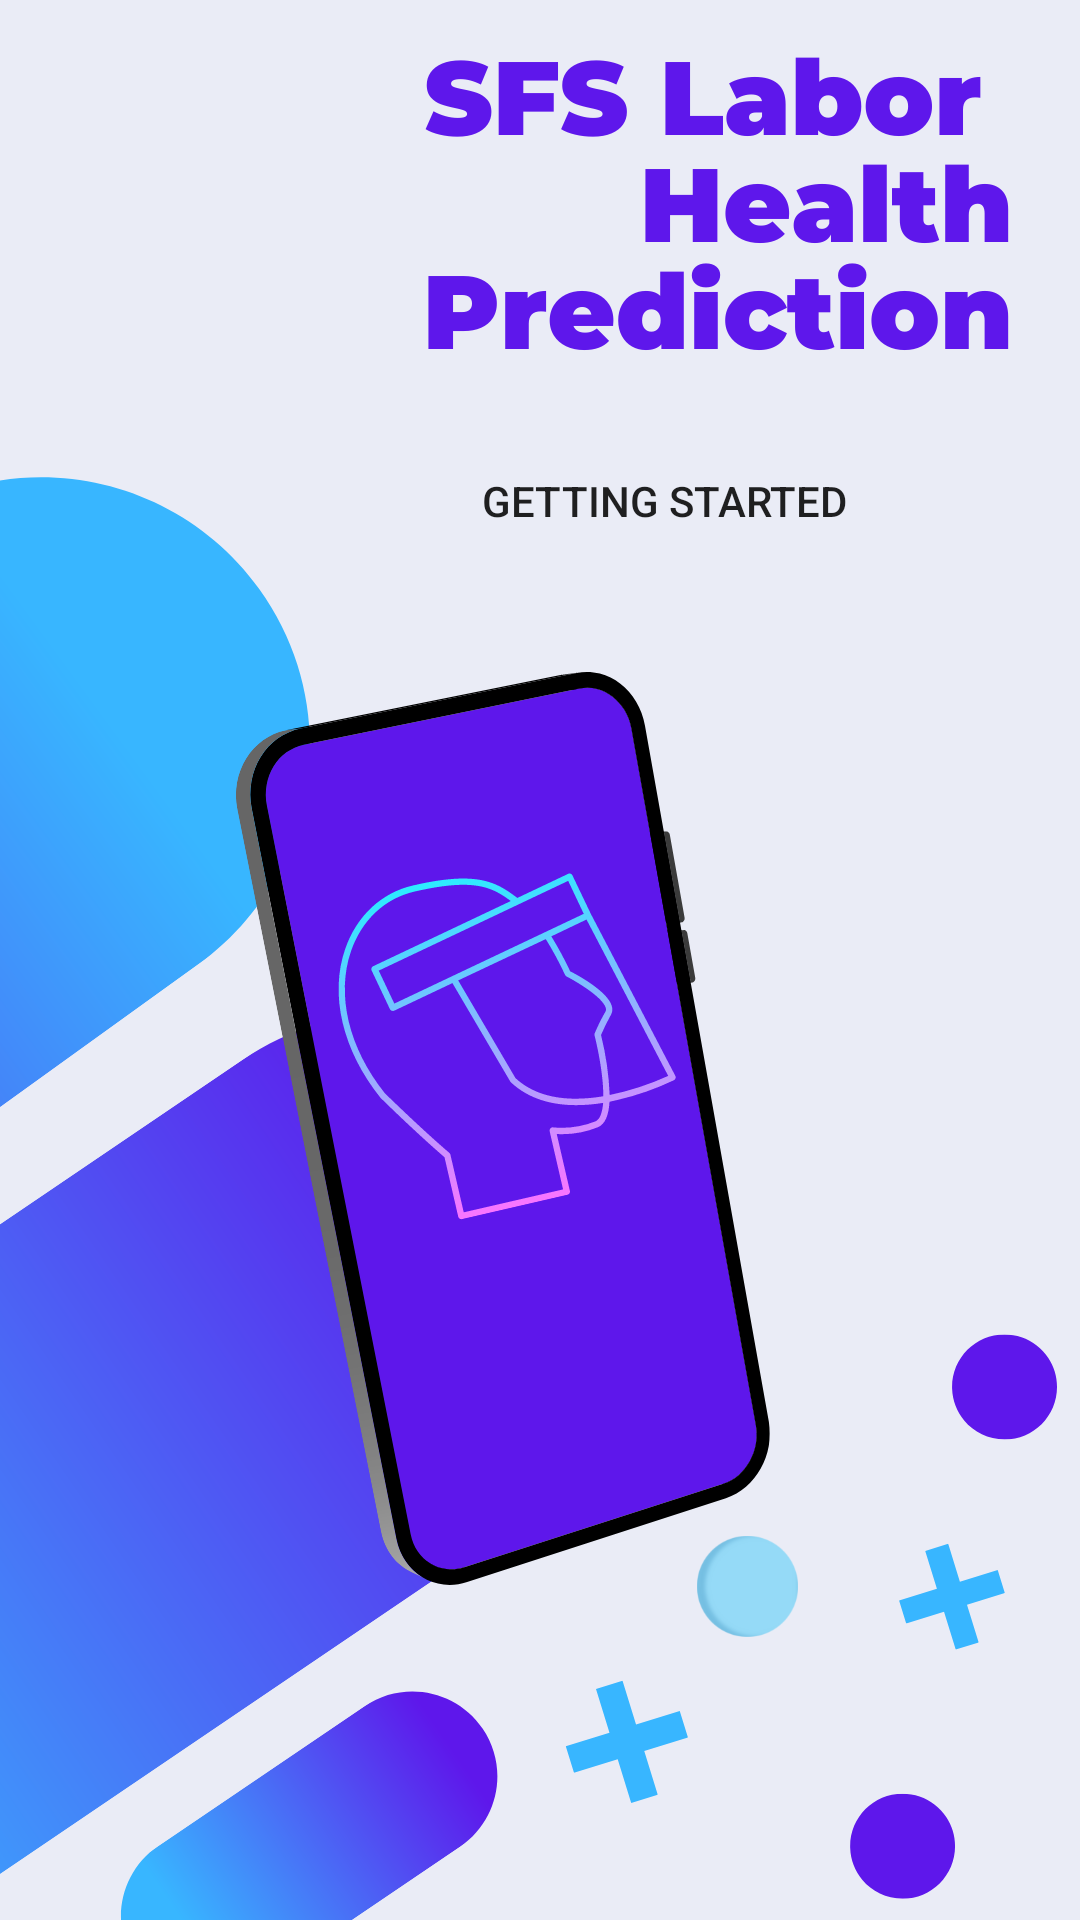

Write the Android layout XML for this screen, with the resource values it uses.
<!-- AndroidManifest.xml: application theme Theme.HealthPredctionNewApp -->
<!-- res/layout/activity_main.xml -->
<?xml version="1.0" encoding="utf-8"?>
<androidx.constraintlayout.widget.ConstraintLayout xmlns:android="http://schemas.android.com/apk/res/android"
    xmlns:app="http://schemas.android.com/apk/res-auto"
    xmlns:tools="http://schemas.android.com/tools"
    android:layout_width="match_parent"
    android:layout_height="match_parent"
    tools:context=".MainActivity"
    android:background="@drawable/bgnew">


    <Button
        android:id="@+id/start"
        android:layout_width="208dp"
        android:layout_height="55dp"
        android:background="@drawable/bgconer"
        android:text="Getting Started"
        app:layout_constraintBottom_toBottomOf="parent"
        app:layout_constraintEnd_toEndOf="parent"
        app:layout_constraintHorizontal_bias="0.773"
        app:layout_constraintStart_toStartOf="parent"
        app:layout_constraintTop_toTopOf="parent"
        app:layout_constraintVertical_bias="0.238" />

</androidx.constraintlayout.widget.ConstraintLayout>
<!-- resources referenced by this layout -->
<resources>
  <!-- drawable bgconer (drawable-v24) -->
  <?xml version="1.0" encoding="utf-8"?>
  <shape xmlns:android="http://schemas.android.com/apk/res/android"
      android:shape="rectangle">
  
      <corners android:radius="20sp"/>
  
  </shape>
  <!-- drawable bgnew: png bitmap (drawable-v24, 186190 bytes) -->
  <style name="Theme.HealthPredctionNewApp" parent="Theme.MaterialComponents.DayNight.DarkActionBar">
          
          <item name="colorPrimary">@color/purple_500</item>
          <item name="colorPrimaryVariant">@color/purple_700</item>
          <item name="colorOnPrimary">@color/white</item>
          
          <item name="colorSecondary">@color/teal_200</item>
          <item name="colorSecondaryVariant">@color/teal_700</item>
          <item name="colorOnSecondary">@color/black</item>
          
          <item name="android:statusBarColor" tools:targetApi="l">?attr/colorPrimaryVariant</item>
          
      </style>
  <!-- not gathered from this repository: default colours our renderer supplied (Android Studio template values) -->
  <color name="purple_500">#FF6200EE</color>
  <color name="purple_700">#FF3700B3</color>
  <color name="teal_200">#FF03DAC5</color>
  <color name="teal_700">#FF018786</color>
  <color name="black">#FF000000</color>
  <color name="white">#FFFFFFFF</color>
</resources>
